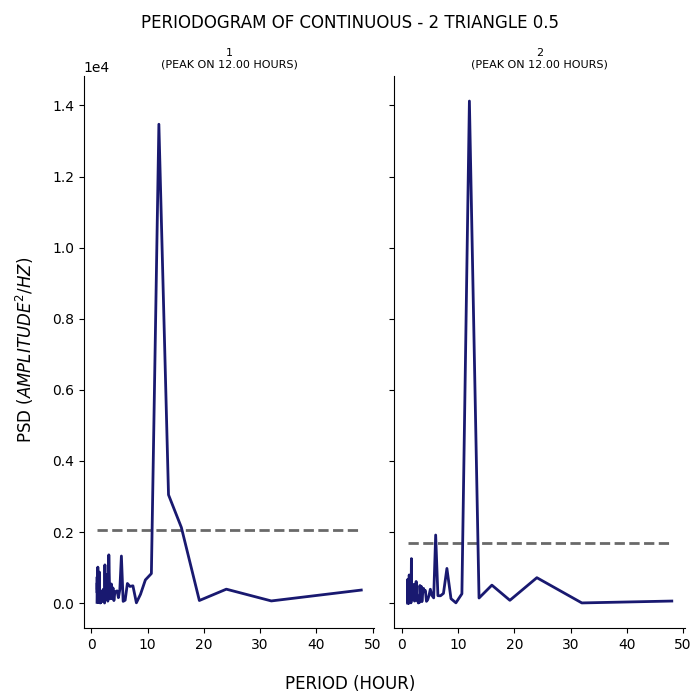

Data behind this chart, as committed beside it:
test, period, psd
1, 48.0, 370
1, 32.0, 64.24
1, 24.0, 394.9
1, 19.2, 76.24
1, 16.0, 2131
1, 13.71, 3049
1, 12.0, 13469
1, 10.67, 834.6
1, 9.6, 655.5
1, 8.727, 249.1
1, 8.0, 11.89
1, 7.385, 489.8
1, 6.857, 472.1
1, 6.4, 555.4
1, 6.0, 84.96
1, 5.647, 52.22
1, 5.333, 1327
1, 5.053, 380
1, 4.8, 156.5
1, 4.571, 346.5
1, 4.364, 334.7
1, 4.174, 311.2
1, 4.0, 74.67
1, 3.84, 430
1, 3.692, 139.3
1, 3.556, 540.7
1, 3.429, 125.8
1, 3.31, 231.5
1, 3.2, 628.4
1, 3.097, 1360
1, 3.0, 119.6
1, 2.909, 57.61
1, 2.824, 279.4
1, 2.743, 801.2
1, 2.667, 99.13
1, 2.595, 279.3
1, 2.526, 261
1, 2.462, 118.1
1, 2.4, 1078
1, 2.341, 5.718
1, 2.286, 77.58
1, 2.233, 57.44
1, 2.182, 247
1, 2.133, 306.8
1, 2.087, 388.4
1, 2.043, 84.66
1, 2.0, 105.3
1, 1.959, 68.92
1, 1.92, 255.8
1, 1.882, 339.9
1, 1.846, 49.38
1, 1.811, 167.1
1, 1.778, 256.3
1, 1.745, 93.8
1, 1.714, 103.5
1, 1.684, 22.86
1, 1.655, 261.9
1, 1.627, 287.9
1, 1.6, 12.33
1, 1.574, 7.062
... 130 more rows
